pico-8 play session: no input (idle), after a click and taps of 🅾, ❎, 🅾+❎, 🅾 in the second before t = 0

[t = 1 s] idle ~1s (no d-pad/buttons)
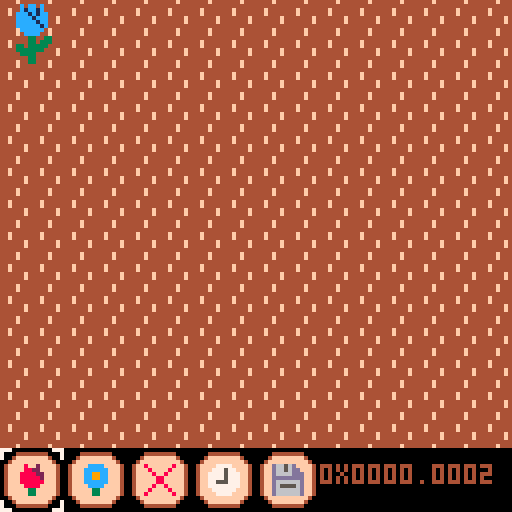
[t = 6 s] idle ~6s (no d-pad/buttons)
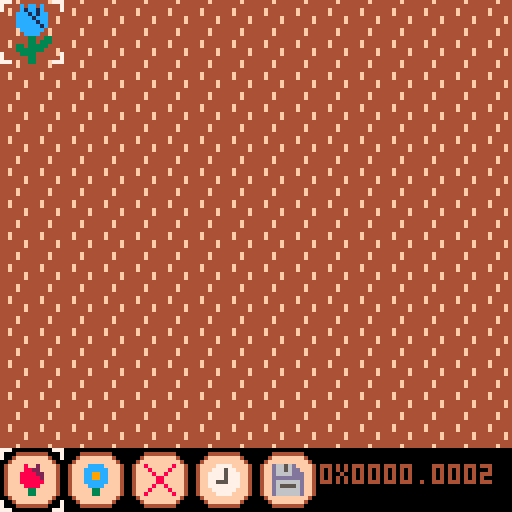

pico-8 cartridge
version 43
__lua__
function _init()
	--modes/screens of the game:
	--1 field screen
	mode = 1
	atn, atx = 0, 32
	memset(0x8000, 0, 0x2000)
	cls()
	init_field_screen()
end

function _update()
	atn = (atn + 1) % atx
	if mode == 1 then
		update_field_screen()
	end
end

function _draw()
	if mode == 1 then
		draw_field_screen()
	end
end

function save_game()
	--store sprite sheet, map and
	--sprite flags to this cart
--	cstore(0x0,0x0,0x30ff)
	
	--store sprites and map in a
	--save file
	cstore(0x0,0x0,0x30ff,"hybrid_save.p8")
end


-->8
--field screen

field_class = {}
field_class.__index = field_class

function field_class:new(n)
	local flowers = {}
	for y=1,7 do
		row = {}
		for x=1,8 do
			add(row, nil)
		end
		add(flowers, row)
	end

	return setmetatable(
		{
			n=n,
			flowers=flowers
		},
		self)
end

function field_class:place(flower, x, y)
	--maybe should validate bounds
	if flower then
		--skip for removals
		flower:place(self.n, x, y)
	end
	self.flowers[y][x] = flower
end

function field_class:get(x, y)
	return self.flowers[y][x]
end

function init_field_screen()
	on_field = true
	fc_x, fc_y = 1, 1
	bc_x = 1
	field_debug = ""
	field1 = field_class:new(1)
end

function update_field_screen()
	move_cursor()
	click_button()
end

function draw_field_screen()
	cls()
	draw_ground()
	draw_flowers()
	draw_cursor()
	draw_buttons()
	print(field_debug, 80, 116)
end

function move_cursor()
	if btnp(❎) then
		on_field = not on_field
	end
	if on_field then
		if btnp(⬆️) then
			fc_y = max(1, fc_y-1)
		end
		if btnp(⬇️) then
			fc_y = min(7, fc_y+1)
		end
		if btnp(⬅️) then
			fc_x = max(1, fc_x-1)
		end
		if btnp(➡️) then
			fc_x = min(8, fc_x+1)
		end
	else
		if btnp(⬅️) then
			bc_x = max(1, bc_x-1)
		end
		if btnp(➡️) then
			bc_x = min(5, bc_x+1)
		end
	end
end

function click_button()
	if btnp(🅾️) then
		if on_field then
			if bc_x == 1 then
				generate_and_place_flower(0)
			elseif bc_x == 2 then
				generate_and_place_flower(1)
			elseif bc_x == 3 then
				remove_flower_from_field()
			end
		else
			if bc_x >= 1 and bc_x <= 3 then
				on_field = true
			elseif bc_x == 4 then
				time_passes()
			elseif bc_x == 5 then
				save_game()
			end
		end
	end
end

function generate_and_place_flower(flower_type)
	if not field1:get(fc_x, fc_y) then
		local flower = generate_flower(flower_type)
		add_flower_to_field(flower, fc_x, fc_y)
	end
end

function add_flower_to_field(flower, x, y)
	field_debug = gene_str(flower.genes)
	field1:place(flower, x, y)
	create_and_place_flower_sprite(flower)
end

function remove_flower_from_field()
	field1:place(nil, fc_x, fc_y)
	remove_flower_sprite(fc_x, fc_y)
end

function draw_ground()
	for x=0,15 do
		for y=0,13 do
			spr(16,x*8,y*8)
		end
	end
end

function draw_flowers()
--	map(0,0,0,0,16,14)
-- switch sprite sheet to extended sheet 0
	poke(0x5f54,0x80)
	sspr(0,0,128,112)
-- switch sprite sheet back to default
	poke(0x5f54,0x00)
end

function draw_cursor()
	if atn % 32 < 20 or not on_field then
		for fx=0,1 do
			for fy=0,1 do
				spr(
					1,
					fc_x*16 - 16 + fx*8,
					fc_y*16 - 16 + fy*8,
					1,1,
					fx == 1,
					fy == 1)
			end
		end
	end
	if atn % 32 < 20 or on_field then
		for fx=0,1 do
			for fy=0,1 do
				spr(
					1,
					bc_x*16 - 16 + fx*8,
					112 + fy*8,
					1,1,
					fx == 1,
					fy == 1)
			end
		end
	end
end

function draw_buttons()
	draw_button(8, 0)
	draw_button(9, 1)
	draw_button(10, 2)
	draw_button(11, 3)
	draw_button(12, 4)
end

function draw_button(s, bx)
	local x=bx*16
	rrectfill(
		x+1, 113,
		14, 14,
		4,
		15)
	rrect(
		x+1, 113,
		14, 14,
		4,
		4)
	spr(s,x+4,116)
end
-->8
--flowers and genes

--primary and secondary colors
--for different color phenotypes
flower_colors = {
	{8,14},
	{12,1},
	{9,10},
	{2,13}
}

flower_class = {}
flower_class.__index = flower_class

function flower_class:new(genes)
	return setmetatable(
		{
			genes=genes,
		},
		self)
end

function flower_class:place(fn, x, y)
	self.fn, self.x, self.y = fn, x, y
end

function flower_class:type()
	return self.genes << 16 & 0b1
end

function flower_class:color()
	return self.genes << 15 & 0b11
end

function flower_class:is_compatible(flower)
	return self:type() == flower:type()
end

function generate_flower(flower_type)
	--right now, this uses a
	--one of two template image
	--and recolors into 1 of 4
	--color palettes.
	--these are just the phenotypes
	--now, but with more complicated
	--gene expression, we should
	--pass the whole genes to create
	--flower.

	--this doesn't scale well in
	--terms of sprite space, so
	--maybe need to use smaller
	--templates or programmatically
	--draw sprite instead
	local c = flr(rnd(4))

	-- bit 1 from the right is flower type
	local genes = flower_type >>> 16
	-- bits 2 and 3 from the right are the color
	genes += c >>> 15
	
	return flower_class:new(genes)
end

function spr_pos(s)
	--get sprite sheet position
	--from sprite number
	return s % 16 * 8, s \ 16 * 8
end

function breed(flower1, flower2)
--	field_debug = gene_str(parent_genes2)
	--randomly inherit each bit
	--of genes from either parent
	local genes = 0
	for j=0,31 do
		if rnd(2) >= 1 then
			genes += flower1.genes & (0x0.0001 << j)
		else
			genes += flower2.genes & (0x0.0001 << j)
		end
	end

	return flower_class:new(genes)
end

function gene_str(genes)
	return tostr(genes, true)
end

local swap_sprite = 110
local swap_x, swap_y = spr_pos(swap_sprite)


function create_flower_sprite(flower)
	--genetics contains 32 bits,
	--meanings:
	--bit 1: flower type
	--bits 2-3: color
	--bits 4-32: unused
	local template = 32 + flower:type() * 2
	local c = flower:color()

	local tx, ty = spr_pos(template)
	--sprite sheet local of swap sprite
	--always must immediately copy this somewhere
	--as it will be overwritten on next
	--call to create_sprite
	
	--write to the sprite sheet
	for x=0,15 do
		for y=0,15 do
			local pc = sget(tx+x,ty+y)
			if pc == 5 then
				pc = flower_colors[c+1][1]
			elseif pc == 6  then
				pc = flower_colors[c+1][2]
			end
			sset(swap_x+x,swap_y+y,pc)
		end
	end
end

function create_and_place_flower_sprite(flower)
	create_flower_sprite(flower)
	--copy sprite to correct location in
	--extended sprite sheet 0
	blit(
		0x8000,
		(flower.x - 1) * 16, (flower.y - 1) * 16,
		0x0000,
		swap_x, swap_y,
		16, 16
	)
end

function remove_flower_sprite(x, y)
	--the bottom of extended sprite sheet 0
	--should be empty, so copy 0s from there
	--i think this is more efficient than
	--using memset since we need to
	--remove each row of pixels
	--todo: there's a lot of reuse between
	--this and the function above - possibly
	--can refactor to save tokens
	blit(
		0x8000,
		(x - 1) * 16, (y - 1) * 16,
		0x8000,
		0, 112,
		16, 16
	)
end

-- copies a sprite from x0,y0
--   (from spritesheet based at
--   memory address base0)
--   into x1,y1 on the spritesheet
--   based at address base1
-- set base1 to 0x6000 to use the
--   screen as the destination
-- all coordinates are measured
--   in pixels
-- note! odd x-coordinates will
--   be rounded down
-- by pancelor
function blit(base1,x1,y1,base0,x0,y0, w,h)
 local a0=base0+y0*64+x0\2 --source
 local a1=base1+y1*64+x1\2 --destination
 local w2=w and w\2 or 4   --half-width
 for da=0,(h or 8)*64-1,64 do
  memcpy(a1+da,a0+da,w2)
 end
end
-->8
--flower breeding

breed_rate = 20

function time_passes()
	--flowers are currently always
	--full grown, but we probably
	--want to have a few phases
	--of growth. that would be handled
	--here
	
	--breeding logic:
	--cribbed this from ac wiki
	--for each flower, it has some
	--chance to breed.
	--if a flower has an adjacent
	--flower of the same type with
	--an adjacent space next to
	--both, they breed.
	--otherwise, if it has no
	--partner, it makes a clone
	
	--make a list of flowers that will
	--breed
	breeding = {}
	for x=1,8 do
		for y=1,7 do
			local flower = field1:get(x,y)
			if flower then
				if rnd(100) < breed_rate then
					add(breeding, flower)
				end
			end
		end
	end

		
	--shuffle the order they're
	--processed in
	for i=#breeding,2,-1 do
		local j=flr(rnd(i)) + 1
		breeding[i],breeding[j]=breeding[j],breeding[i]
	end
	
	for flower in all(breeding) do
		local x, y = flower.x, flower.y
		
		--determine eligible neighbors
		local neighbors={}
		for dx=-1,1 do
			for dy=-1,1 do
				local nx,ny = x+dx, y+dy
				if (dx!=0 or dy!=0) and check_field_bounds(nx, ny) then
					local neighbor = field1:get(nx, ny)
					if neighbor and flower:is_compatible(neighbor) then
						local child_spaces = find_child_spaces(x,y,dx,dy)
						if #child_spaces > 0 then
							local cx,cy = unpack(rnd(child_spaces))
							add(neighbors, {neighbor, cx, cy})
						end
					end
				end
			end
		end
		
		--create a new flower
		if #neighbors > 0 then
			local neighbor,cx,cy = unpack(rnd(neighbors))
			local child = breed(flower, neighbor)
			add_flower_to_field(child, cx, cy)
		else
			local clone_spaces = {}
			for dx=-1,1 do
				for dy=-1,1 do
					if dx!=0 or dy!=0 then
						local cx,cy = x+dx, y+dy
						if check_empty(cx,cy) then
							add(clone_spaces, {cx, cy})
						end
					end
				end
			end
			if #clone_spaces > 0 then
				local cx, cy = unpack(rnd(clone_spaces))
				local child = flower_class:new(flower.genes)
				add_flower_to_field(child, cx, cy)
			end
		end
	end
end

function check_field_bounds(x,y)
	return x >=1 and x <=8 and y >= 1 and y <= 7
end

function check_empty(x,y)
	return check_field_bounds(x,y) and not field1:get(x,y)
end

function find_child_spaces(x,y,dx,dy)
	--find all available child spaces spaces
	local child_spaces={}
	if abs(dx) + abs(dy) == 1 then
		if abs(dx) == 1 then
			-- neighbors in cardinal directions
			for dx2=0,dx,dx do
				for dy2=-1,1,2 do
					local cx,cy = x+dx2,y+dy2
					if check_empty(cx,cy) then
						add(child_spaces,{cx,cy})
					end
				end
			end
		else
			for dy2=0,dy,dy do
				for dx2=-1,1,2 do
					local cx,cy = x+dx2,y+dy2
					if check_empty(cx,cy) then
						add(child_spaces,{cx,cy})
					end
				end
			end
		end
	else
		--neighbors diagonally
		local cx,cy = x+dx,y
		if check_empty(cx,cy) then
			add(child_spaces,{cx,cy})
		end
		cx,cy = x,y+dy
		if check_empty(cx,cy) then
			add(child_spaces,{cx,cy})
		end
	end
	return child_spaces
end
__gfx__
00000000777000000000000000000000000000000000000000000000000000000080020000cccc008000000800777700d6656d00000000000000000000000000
0000000070000000000000000000000000000000000000000000000000000000008822000cccccc00800008007775770d6656dd0000000000000000000000000
0070070070000000000000000000000000000000000000000000000000000000088882200cc99cc00080080077775777d6666ddd000000000000000000000000
0007700000000000000000000000000000000000000000000000000000000000088888200cc99cc00008800077775777dddddddd000000000000000000000000
0007700000000000000000000000000000000000000000000000000000000000088888800cccccc00008800077555777d666666d000000000000000000000000
00700700000000000000000000000000000000000000000000000000000000000088880000cccc000080080077777777d655556d000000000000000000000000
000000000000000000000000000000000000000000000000000000000000000000033000000330000800008007777770d666666d000000000000000000000000
000000000000000000000000000000000000000000000000000000000000000000033000000330008000000800777700d666666d000000000000000000000000
4444f444000000000000000000000000000000000000000000000000000000000000000000000000000000000000000000000000000000000000000000000000
44444444000000000000000000000000000000000000000000000000000000000000000000000000000000000000000000000000000000000000000000000000
44f44444000000000000000000000000000000000000000000000000000000000000000000000000000000000000000000000000000000000000000000000000
44f44444000000000000000000000000000000000000000000000000000000000000000000000000000000000000000000000000000000000000000000000000
444444f4000000000000000000000000000000000000000000000000000000000000000000000000000000000000000000000000000000000000000000000000
444444f4000000000000000000000000000000000000000000000000000000000000000000000000000000000000000000000000000000000000000000000000
44444444000000000000000000000000000000000000000000000000000000000000000000000000000000000000000000000000000000000000000000000000
4444f444000000000000000000000000000000000000000000000000000000000000000000000000000000000000000000000000000000000000000000000000
00000000000000000000000000000000000000000000000000000000000000000000000000000000000000000000000000000000000000000000000000000000
00000505505000000000000550000000000000000000000000000000000000000000000000000000000000000000000000000000000000000000000000000000
00000565565000000000556556550000000000000000000000000000000000000000000000000000000000000000000000000000000000000000000000000000
00005556565500000000556556550000000000000000000000000000000000000000000000000000000000000000000000000000000000000000000000000000
00005555655500000000665775660000000000000000000000000000000000000000000000000000000000000000000000000000000000000000000000000000
00005555565500000005557777555000000000000000000000000000000000000000000000000000000000000000000000000000000000000000000000000000
00005555556500000005557777555000000000000000000000000000000000000000000000000000000000000000000000000000000000000000000000000000
00000555555000000000665775660000000000000000000000000000000000000000000000000000000000000000000000000000000000000000000000000000
00000055550000000000556556550000000000000000000000000000000000000000000000000000000000000000000000000000000000000000000000000000
00000003300330000000556556550000000000000000000000000000000000000000000000000000000000000000000000000000000000000000000000000000
00000003303330000000000550000000000000000000000000000000000000000000000000000000000000000000000000000000000000000000000000000000
00003303333300000000000330330000000000000000000000000000000000000000000000000000000000000000000000000000000000000000000000000000
00003333333000000000330333330000000000000000000000000000000000000000000000000000000000000000000000000000000000000000000000000000
00000333300000000000333333300000000000000000000000000000000000000000000000000000000000000000000000000000000000000000000000000000
00000003300000000000033330000000000000000000000000000000000000000000000000000000000000000000000000000000000000000000000000000000
00000003300000000000000330000000000000000000000000000000000000000000000000000000000000000000000000000000000000000000000000000000
00000000000000000000000000000000000000000000000000000000000000000000000000000000000000000000000000000000000000000000000000000000
00000000000000000000000000000000000000000000000000000000000000000000000000000000000000000000000000000000000000000000000000000000
00000000000000000000000000000000000000000000000000000000000000000000000000000000000000000000000000000000000000000000000000000000
00000000000000000000000000000000000000000000000000000000000000000000000000000000000000000000000000000000000000000000000000000000
00000000000000000000000000000000000000000000000000000000000000000000000000000000000000000000000000000000000000000000000000000000
00000000000000000000000000000000000000000000000000000000000000000000000000000000000000000000000000000000000000000000000000000000
00000000000000000000000000000000000000000000000000000000000000000000000000000000000000000000000000000000000000000000000000000000
00000000000000000000000000000000000000000000000000000000000000000000000000000000000000000000000000000000000000000000000000000000
00000000000000000000000000000000000000000000000000000000000000000000000000000000000000000000000000000000000000000000000000000000
00000000000000000000000000000000000000000000000000000000000000000000000000000000000000000000000000000000000000000000000000000000
00000000000000000000000000000000000000000000000000000000000000000000000000000000000000000000000000000000000000000000000000000000
00000000000000000000000000000000000000000000000000000000000000000000000000000000000000000000000000000000000000000000000000000000
00000000000000000000000000000000000000000000000000000000000000000000000000000000000000000000000000000000000000000000000000000000
00000000000000000000000000000000000000000000000000000000000000000000000000000000000000000000000000000000000000000000000000000000
00000000000000000000000000000000000000000000000000000000000000000000000000000000000000000000000000000000000000000000000000000000
00000000000000000000000000000000000000000000000000000000000000000000000000000000000000000000000000000000000000000000000000000000
00000000000000000000000000000000000000000000000000000000000000000000000000000000000000000000000000000000000000000000000000000000
00000000000000000000000000000000000000000000000000000000000000000000000000000000000000000000000000000000000000007777777777777777
00000000000000000000000000000000000000000000000000000000000000000000000000000000000000000000000000000000000000000000000000000000
00000000000000000000000000000000000000000000000000000000000000000000000000000000000000000000000000000000000000000000000000007000
00000000000000000000000000000000000000000000000000000000000000000000000000000000000000000000000000000000000000000000000000007000
00000000000000000000000000000000000000000000000000000000000000000000000000000000000000000000000000000000000000007770077070700770
00000000000000000000000000000000000000000000000000000000000000000000000000000000000000000000000000000000000000007070700070700707
00000000000000000000000000000000000000000000000000000000000000000000000000000000000000000000000000000000000000007700777070700707
00000000000000000000000000000000000000000000000000000000000000000000000000000000000000000000000000000000000000007070007077700707
00000000000000000000000000000000000000000000000000000000000000000000000000000000000000000000000000000000000000007070770007000777
00000000000000000000000000000000000000000000000000000000000000000000000000000000000000000000000000000000000000000000000000000000
00000000000000000000000000000000000000000000000000000000000000000000000000000000000000000000000000000000000000000000000000000000
00000000000000000000000000000000000000000000000000000000000000000000000000000000000000000000000000000000000000000000000000000000
00000000000000000000000000000000000000000000000000000000000000000000000000000000000000000000000000000000000000007777777777777777
